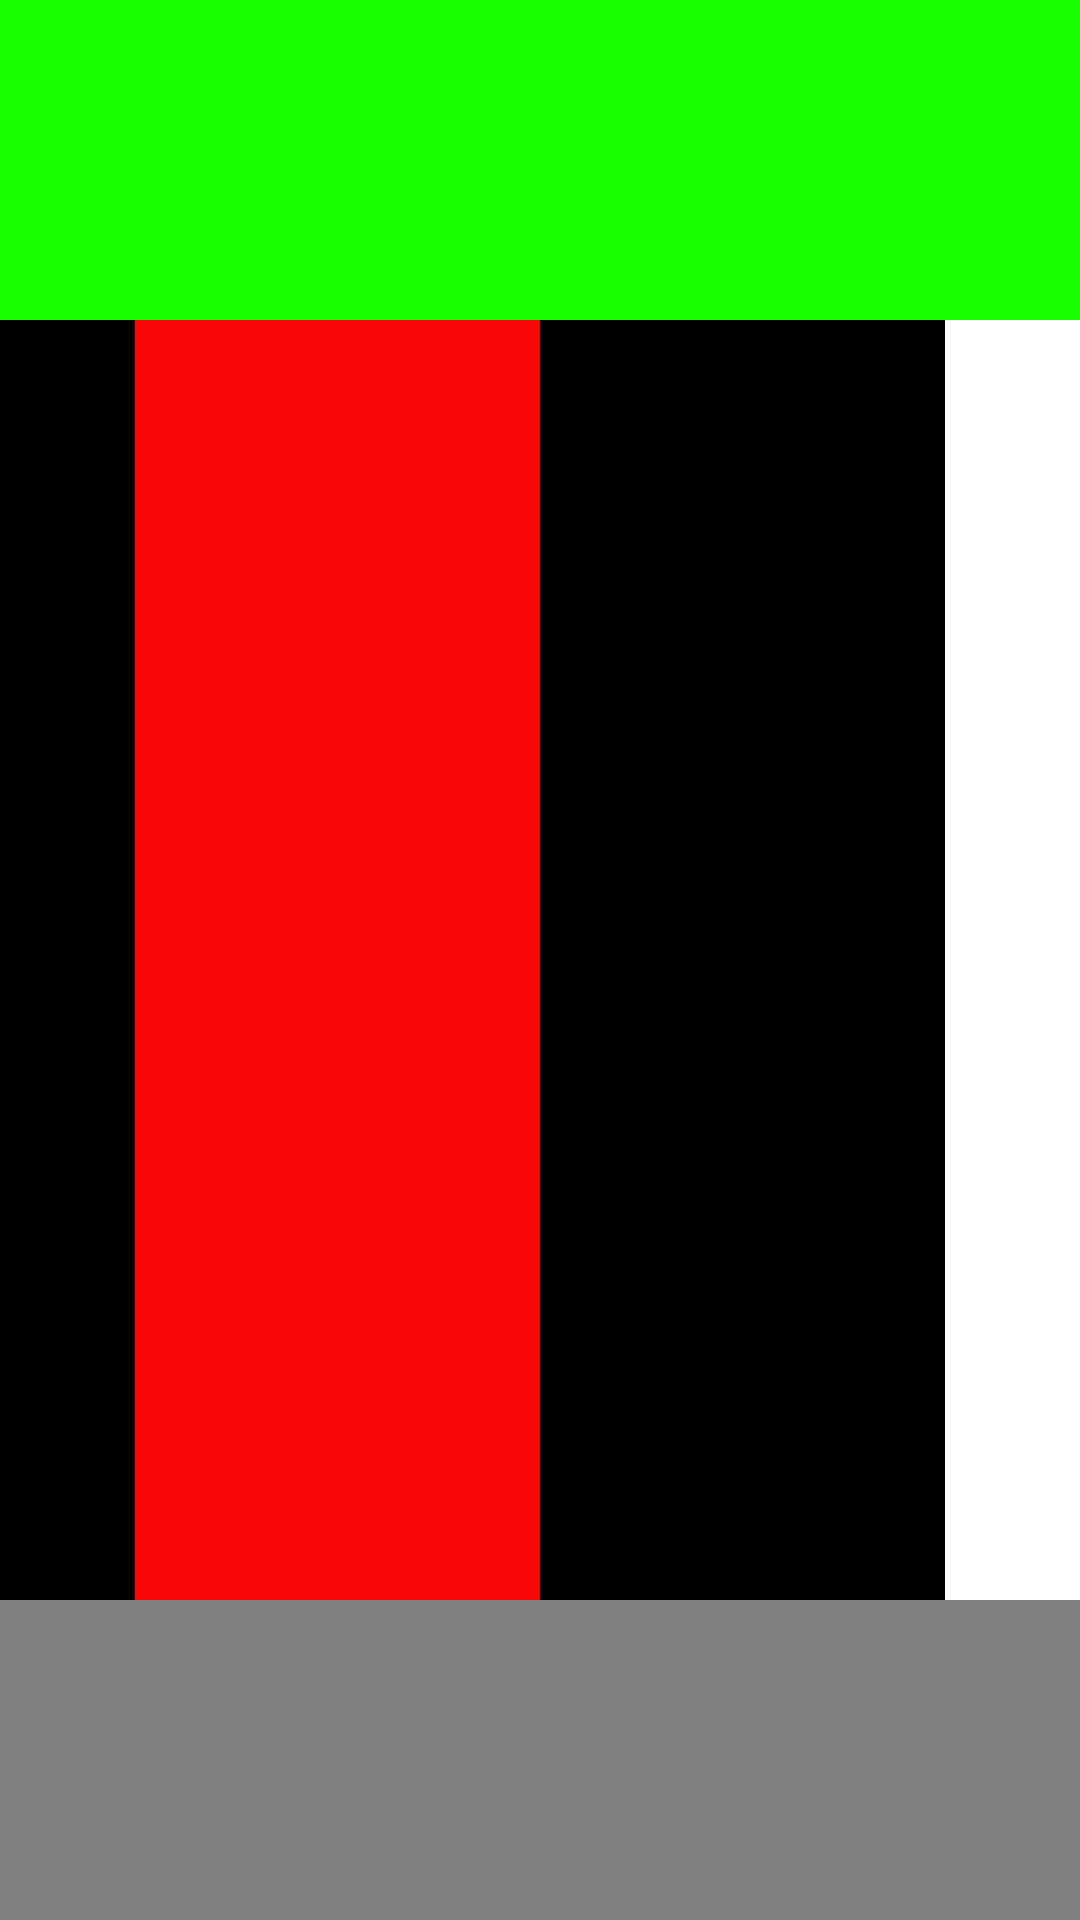

The Android layout XML behind this screen, and the referenced resources:
<!-- AndroidManifest.xml: application theme AppTheme -->
<!-- res/layout/layout_example_for_linear.xml -->
<?xml version="1.0" encoding="utf-8"?>
<LinearLayout
    xmlns:android="http://schemas.android.com/apk/res/android"
    xmlns:tools="http://schemas.android.com/tools"
    android:layout_width="fill_parent"
    android:layout_height="fill_parent"
    android:background="@color/RedDefault"
    android:orientation="vertical" >

    <LinearLayout
        android:layout_width="fill_parent"
        android:layout_height="0dp"
        android:layout_weight="1"
        android:background="@color/green"
        android:orientation="horizontal" >
    </LinearLayout>

    <LinearLayout
        android:layout_width="fill_parent"
        android:layout_height="0dp"
        android:background="@color/white"
        android:layout_weight="4"
        android:orientation="horizontal" >

        <LinearLayout
            android:layout_width="wrap_content"
            android:layout_height="match_parent"
            android:layout_weight="0.5"
            android:background="@color/Black"
            android:orientation="vertical" >
        </LinearLayout>
        <LinearLayout
            android:layout_width="wrap_content"
            android:layout_height="match_parent"
            android:layout_weight="1.5"
            android:background="@color/red"
            android:orientation="vertical" >
        </LinearLayout>
        <LinearLayout
            android:layout_width="wrap_content"
            android:layout_height="match_parent"
            android:layout_weight="1.5"
            android:background="@color/Black"
            android:orientation="vertical" >
        </LinearLayout>
        <LinearLayout
            android:layout_width="wrap_content"
            android:layout_height="match_parent"
            android:layout_weight="0.5"
            android:background="@color/white"
            android:orientation="vertical" >
        </LinearLayout>

    </LinearLayout>

    <LinearLayout
        android:layout_width="fill_parent"
        android:layout_height="0dp"
        android:background="@color/Gray"
        android:layout_weight="1"
        android:orientation="horizontal" >
    </LinearLayout>
</LinearLayout>
<!-- resources referenced by this layout -->
<resources>
  <color name="Black">#000000</color>
  <color name="Gray">#808080</color>
  <color name="RedDefault">#ee795f</color>
  <color name="green">#FF1AFF00</color>
  <color name="red">#FFF90606</color>
  <color name="white">#FFFFFF</color>
  <style name="AppTheme" parent="android:Theme.DeviceDefault.NoActionBar.Fullscreen" />
</resources>
